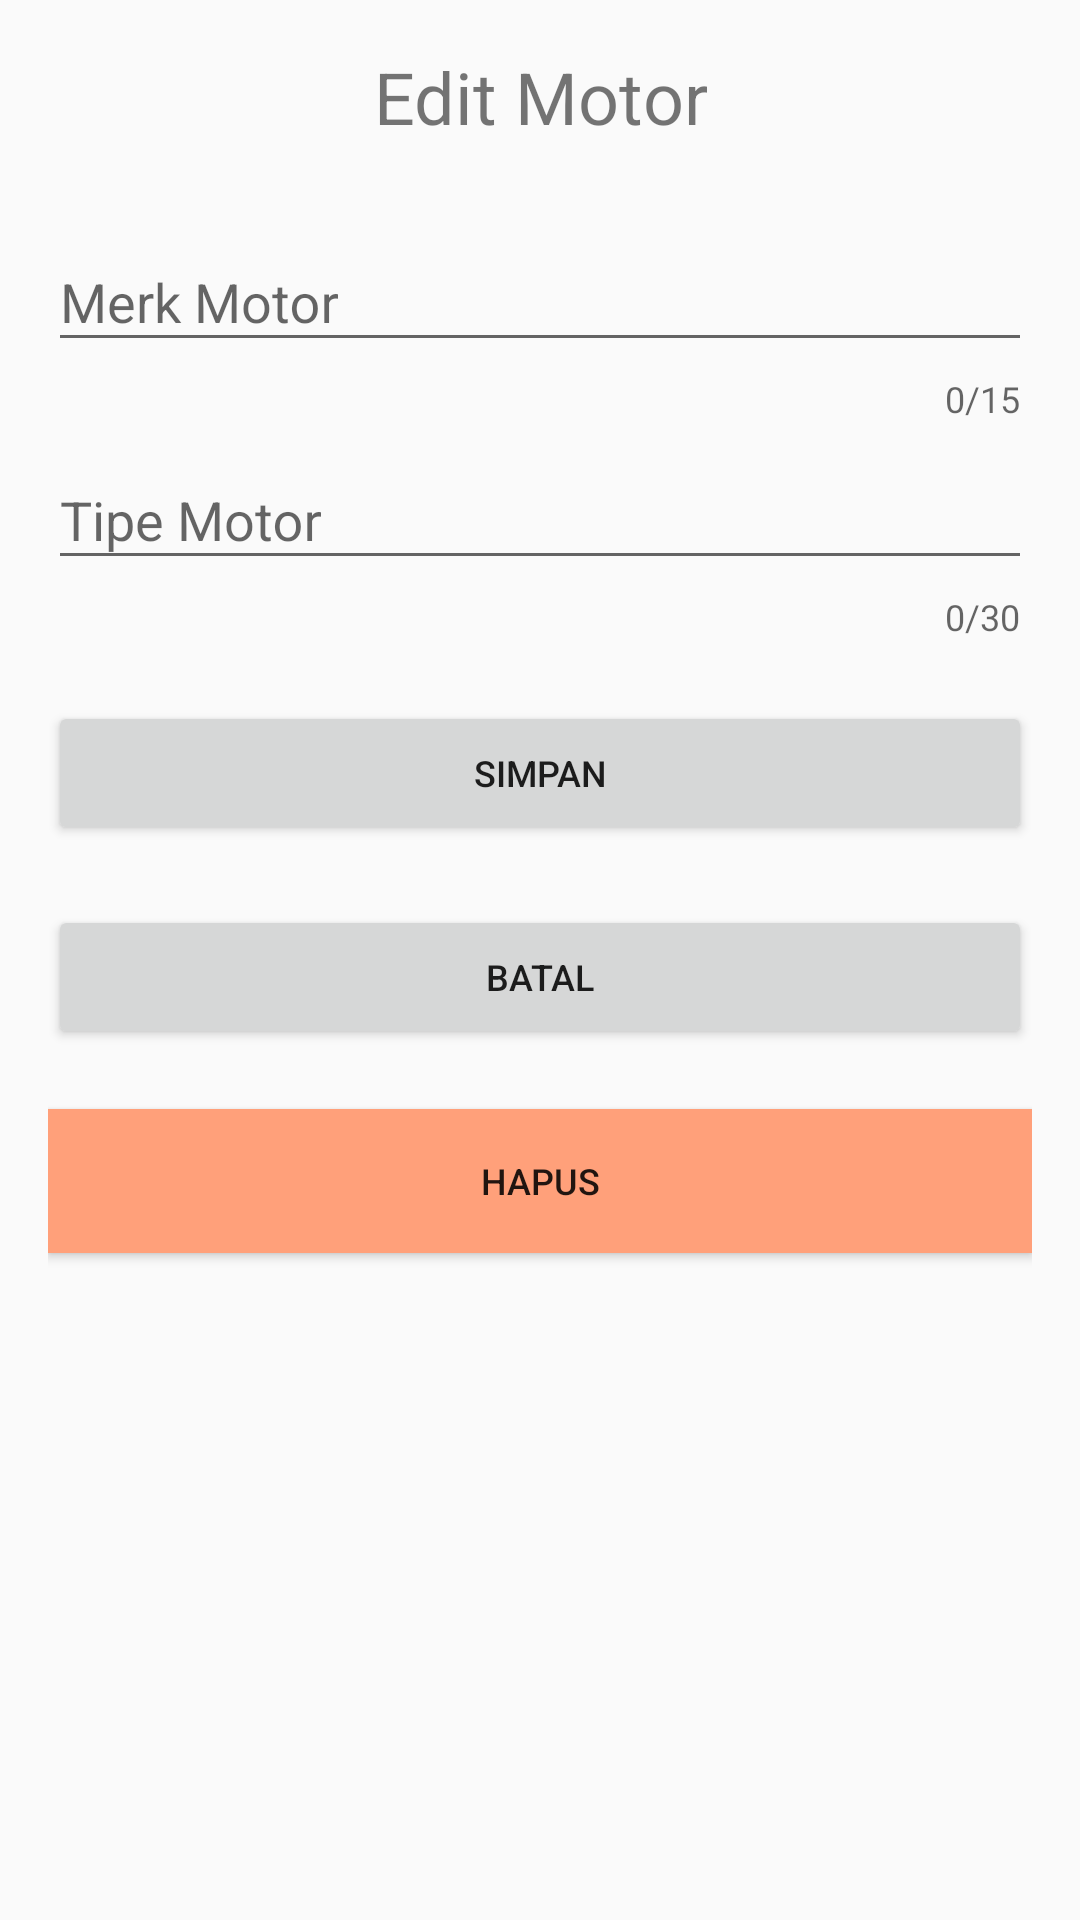

The Android layout XML behind this screen, and the referenced resources:
<!-- AndroidManifest.xml: application theme AppTheme -->
<!-- res/layout/activity_edit_data_motor.xml -->
<?xml version="1.0" encoding="utf-8"?>
<LinearLayout
    xmlns:android="http://schemas.android.com/apk/res/android"
    xmlns:app="http://schemas.android.com/apk/res-auto"
    xmlns:tools="http://schemas.android.com/tools"
    android:layout_width="match_parent"
    android:layout_height="match_parent"
    android:orientation="vertical"
    android:padding="16dp"
    tools:context=".View.CustomerService.Motor.edit_data_motor">

    <TextView
        android:id="@+id/textView_Judul"
        android:layout_width="wrap_content"
        android:layout_height="wrap_content"
        android:layout_gravity="center"
        android:layout_marginBottom="20dp"
        android:text="Edit Motor"
        android:textAlignment="center"
        android:textSize="24sp" />
    <android.support.design.widget.TextInputLayout
        android:layout_width="match_parent"
        android:layout_height="wrap_content"
        app:counterEnabled="true"
        app:counterMaxLength="15"
        app:errorEnabled="true">
        <android.support.design.widget.TextInputEditText
            android:id="@+id/text_input_merkMotor"
            android:layout_width="match_parent"
            android:layout_height="wrap_content"
            android:hint="Merk Motor"
            android:inputType="text"/>
    </android.support.design.widget.TextInputLayout>

    <android.support.design.widget.TextInputLayout
        android:layout_width="match_parent"
        android:layout_height="wrap_content"
        app:counterEnabled="true"
        app:counterMaxLength="30"
        app:errorEnabled="true">

        <android.support.design.widget.TextInputEditText
            android:id="@+id/text_input_tipeMotor"
            android:layout_width="match_parent"
            android:layout_height="wrap_content"
            android:hint="Tipe Motor"
            android:inputType="text"/>
    </android.support.design.widget.TextInputLayout>

    <Button
        android:id="@+id/button_simpan"
        android:layout_width="match_parent"
        android:layout_height="wrap_content"
        android:layout_marginBottom="20dp"
        android:layout_marginTop="20dp"
        android:text="SIMPAN"
        android:textSize="12sp" />

    <Button
        android:id="@+id/button_Batal"
        android:layout_width="match_parent"
        android:layout_height="wrap_content"
        android:text="BATAL"
        android:textSize="12sp"
        android:layout_marginBottom="20dp"
        />
    <Button
        android:id="@+id/button_Hapus"
        android:layout_width="match_parent"
        android:layout_height="wrap_content"
        android:text="HAPUS"
        android:textSize="12sp"
        android:background="#FFA07A"/>
</LinearLayout>
<!-- resources referenced by this layout -->
<resources>
  <style name="AppTheme" parent="Theme.AppCompat.Light.NoActionBar">
          
          <item name="colorPrimary">@color/colorPrimary</item>
          <item name="colorPrimaryDark">@color/colorPrimaryDark</item>
          <item name="colorAccent">@color/colorAccent</item>
      </style>
  <color name="colorPrimary">#202F65</color>
  <color name="colorPrimaryDark">#202F65</color>
  <color name="colorAccent">#A1045A</color>
</resources>
